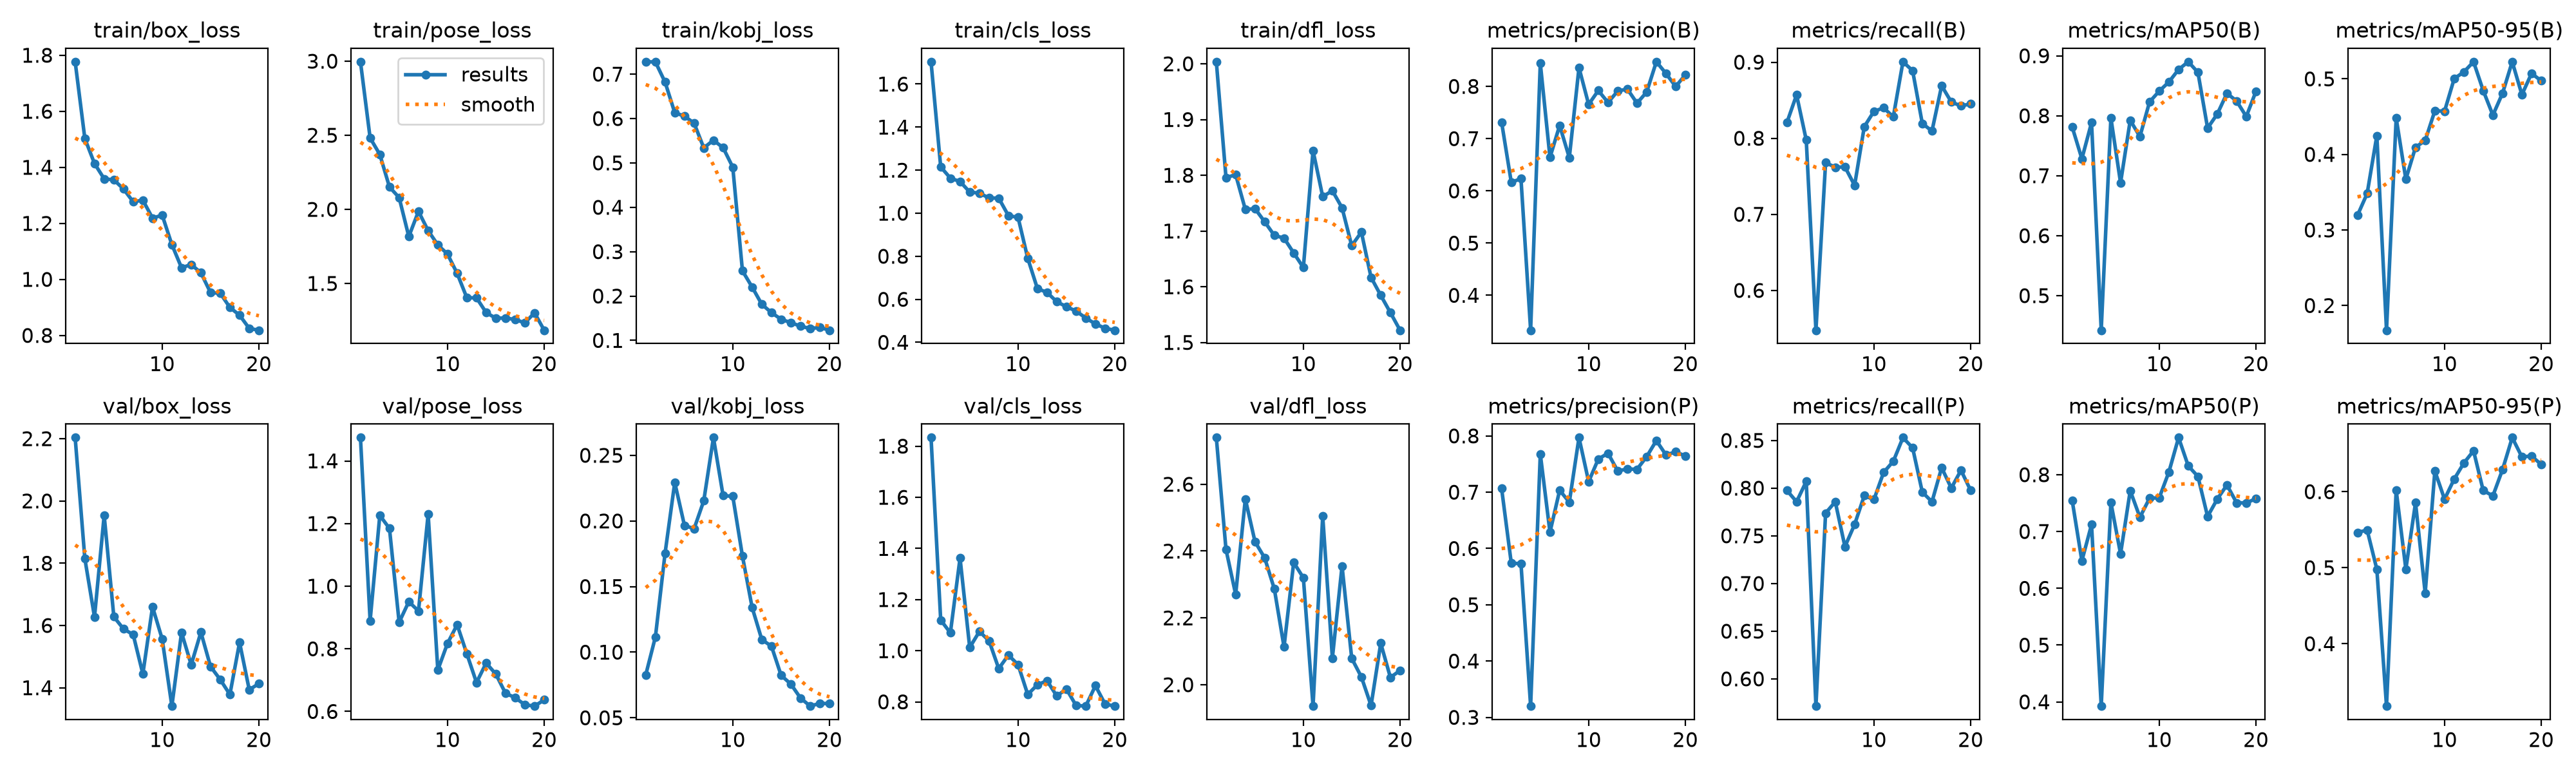

Data behind this chart, as committed beside it:
epoch, time, train/box_loss, train/pose_loss, train/kobj_loss, train/cls_loss, train/dfl_loss, metrics/precision(B), metrics/recall(B), metrics/mAP50(B), metrics/mAP50-95(B), metrics/precision(P), metrics/recall(P), metrics/mAP50(P), metrics/mAP50-95(P), val/box_loss, val/pose_loss, val/kobj_loss, val/cls_loss, val/dfl_loss, lr/pg0, lr/pg1, lr/pg2
1, 129.8, 1.777, 2.996, 0.728, 1.704, 2.004, 0.7312, 0.8207, 0.7812, 0.3194, 0.7065, 0.7976, 0.7545, 0.5464, 2.203, 1.474, 0.08269, 1.833, 2.74, 0.0003667, 0.0003667, 0.0003667
2, 255.8, 1.503, 2.482, 0.7275, 1.215, 1.796, 0.6163, 0.8571, 0.7282, 0.3483, 0.5737, 0.7857, 0.6484, 0.5494, 1.815, 0.8895, 0.1116, 1.12, 2.405, 0.000713, 0.000713, 0.000713
3, 381.7, 1.413, 2.371, 0.682, 1.163, 1.801, 0.6234, 0.7976, 0.7886, 0.4249, 0.5732, 0.8071, 0.7122, 0.498, 1.627, 1.226, 0.1755, 1.07, 2.27, 0.001021, 0.001021, 0.001021
4, 507.7, 1.359, 2.151, 0.6131, 1.147, 1.739, 0.3332, 0.5476, 0.4423, 0.1673, 0.32, 0.5714, 0.3926, 0.318, 1.954, 1.184, 0.2293, 1.362, 2.556, 0.001292, 0.001292, 0.001292
5, 633.5, 1.355, 2.08, 0.6054, 1.098, 1.74, 0.8445, 0.768, 0.7964, 0.4482, 0.7679, 0.7738, 0.7511, 0.6021, 1.628, 0.8845, 0.1966, 1.013, 2.428, 0.001337, 0.001337, 0.001337
6, 759, 1.323, 1.817, 0.5896, 1.093, 1.717, 0.664, 0.7619, 0.6882, 0.3671, 0.6289, 0.7857, 0.6606, 0.4981, 1.589, 0.9506, 0.1941, 1.075, 2.38, 0.001254, 0.001254, 0.001254
7, 884.8, 1.277, 1.987, 0.5339, 1.071, 1.692, 0.7253, 0.7623, 0.7926, 0.4095, 0.7034, 0.7387, 0.7719, 0.5855, 1.571, 0.9206, 0.2153, 1.039, 2.286, 0.001172, 0.001172, 0.001172
8, 1011, 1.283, 1.856, 0.5511, 1.07, 1.687, 0.6635, 0.7381, 0.7652, 0.4183, 0.6823, 0.7619, 0.725, 0.4666, 1.444, 1.23, 0.2635, 0.9301, 2.113, 0.001089, 0.001089, 0.001089
9, 1135, 1.219, 1.76, 0.5343, 0.9889, 1.661, 0.8359, 0.8152, 0.8232, 0.4579, 0.797, 0.7921, 0.7586, 0.6272, 1.66, 0.7324, 0.2192, 0.9829, 2.366, 0.001007, 0.001007, 0.001007
10, 1261, 1.229, 1.699, 0.4904, 0.9807, 1.634, 0.7655, 0.8354, 0.8411, 0.4571, 0.7187, 0.7881, 0.7593, 0.5901, 1.556, 0.8172, 0.2188, 0.9452, 2.32, 0.0009244, 0.0009244, 0.0009244
11, 1385, 1.124, 1.568, 0.2568, 0.7907, 1.844, 0.7922, 0.84, 0.8564, 0.5003, 0.759, 0.8165, 0.8049, 0.6165, 1.341, 0.8768, 0.1732, 0.8288, 1.936, 0.0008418, 0.0008418, 0.0008418
12, 1509, 1.042, 1.403, 0.2203, 0.6497, 1.762, 0.7691, 0.8281, 0.8772, 0.5092, 0.7691, 0.8281, 0.8653, 0.6376, 1.577, 0.7841, 0.1341, 0.8669, 2.505, 0.0007593, 0.0007593, 0.0007593
13, 1633, 1.053, 1.403, 0.1814, 0.632, 1.772, 0.791, 0.9006, 0.8901, 0.5226, 0.7379, 0.853, 0.8155, 0.6537, 1.474, 0.6923, 0.1096, 0.8824, 2.08, 0.0006768, 0.0006768, 0.0006768
14, 1756, 1.024, 1.303, 0.1626, 0.5887, 1.742, 0.795, 0.8888, 0.8724, 0.4846, 0.7412, 0.8423, 0.797, 0.6015, 1.578, 0.7546, 0.1045, 0.8228, 2.355, 0.0005943, 0.0005943, 0.0005943
15, 1880, 0.9527, 1.265, 0.1477, 0.5657, 1.674, 0.7679, 0.8195, 0.7795, 0.452, 0.7407, 0.7958, 0.7265, 0.5945, 1.468, 0.7192, 0.0823, 0.8501, 2.079, 0.0005118, 0.0005118, 0.0005118
16, 2003, 0.9506, 1.267, 0.14, 0.5453, 1.698, 0.7892, 0.8095, 0.8028, 0.481, 0.7632, 0.7857, 0.7571, 0.6291, 1.426, 0.6581, 0.07572, 0.7856, 2.023, 0.0004293, 0.0004293, 0.0004293
17, 2126, 0.8999, 1.256, 0.1323, 0.513, 1.617, 0.8472, 0.869, 0.8374, 0.5227, 0.7917, 0.8214, 0.782, 0.6711, 1.378, 0.6439, 0.06508, 0.7835, 1.938, 0.0003467, 0.0003467, 0.0003467
18, 2249, 0.8722, 1.234, 0.1268, 0.4855, 1.585, 0.8246, 0.8477, 0.8246, 0.4791, 0.7661, 0.8001, 0.7505, 0.6457, 1.546, 0.6213, 0.05889, 0.8632, 2.124, 0.0002642, 0.0002642, 0.0002642
19, 2372, 0.8251, 1.302, 0.1293, 0.4655, 1.554, 0.7997, 0.8425, 0.7987, 0.5073, 0.7717, 0.8188, 0.7504, 0.6469, 1.394, 0.617, 0.06101, 0.7911, 2.022, 0.0001817, 0.0001817, 0.0001817
20, 2495, 0.8185, 1.184, 0.123, 0.4563, 1.522, 0.8223, 0.8452, 0.8407, 0.4974, 0.7644, 0.7976, 0.7578, 0.6357, 1.413, 0.6369, 0.06076, 0.7833, 2.043, 9.91865e-05, 9.91865e-05, 9.91865e-05
